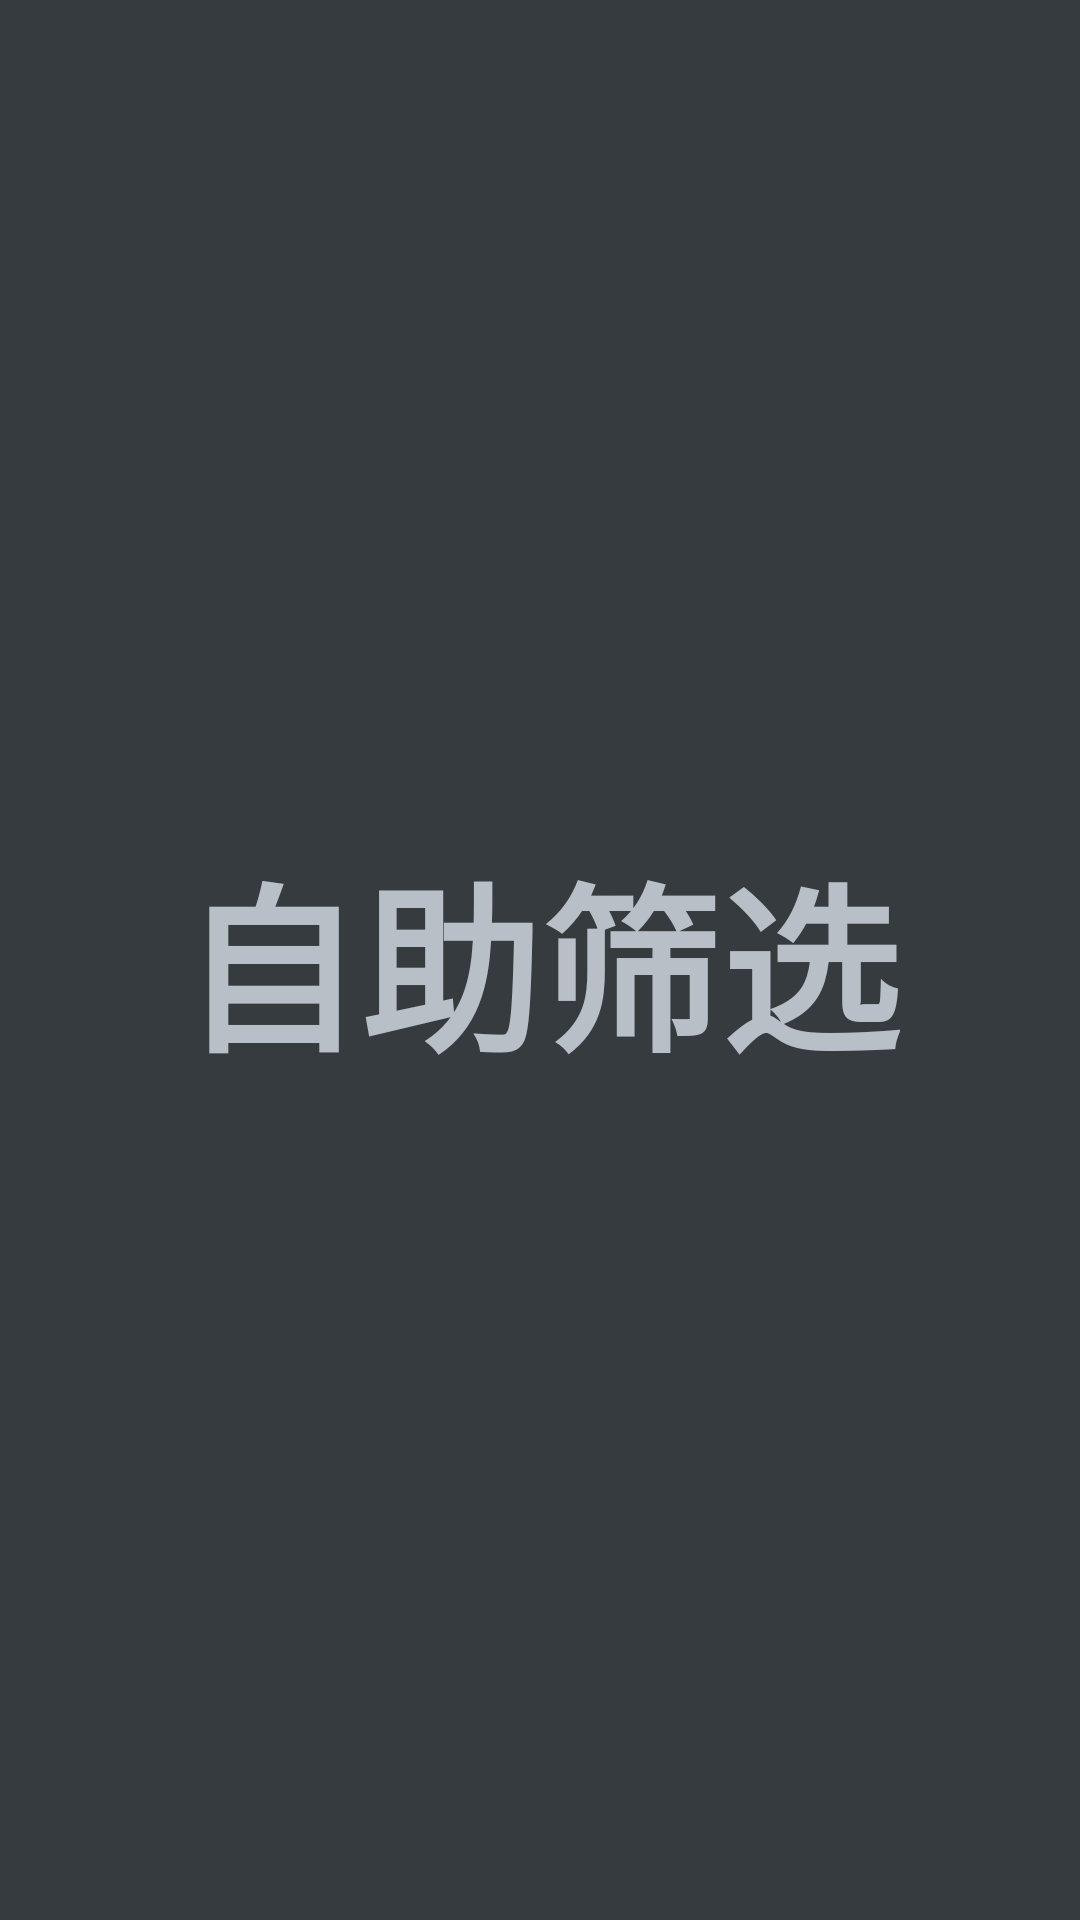

Write the Android layout XML for this screen, with the resource values it uses.
<!-- AndroidManifest.xml: application theme MainTheme -->
<!-- res/layout/activity_main.xml -->
<?xml version="1.0" encoding="utf-8"?>
<LinearLayout xmlns:android="http://schemas.android.com/apk/res/android"
    xmlns:tools="http://schemas.android.com/tools"
    android:id="@+id/fullscreen"
    android:layout_width="match_parent"
    android:layout_height="match_parent"
    android:background="@color/background"
    android:gravity="center"
    tools:context=".MainActivity">

    <TextView
        android:id="@+id/text"
        android:layout_width="wrap_content"
        android:layout_height="wrap_content"
        android:gravity="center"
        android:text="@string/app_name"
        android:textColor="@color/text"
        android:textSize="60sp"
        android:textStyle="bold" />

</LinearLayout>
<!-- resources referenced by this layout -->
<resources>
  <color name="background">#363B40</color>
  <color name="text">#B8BFC6</color>
  <string name="app_name">自助筛选</string>
  <style name="MainTheme" parent="android:style/Theme.NoTitleBar">
          <item name="android:windowLayoutInDisplayCutoutMode" tools:ignore="NewApi">shortEdges</item>
      </style>
</resources>
